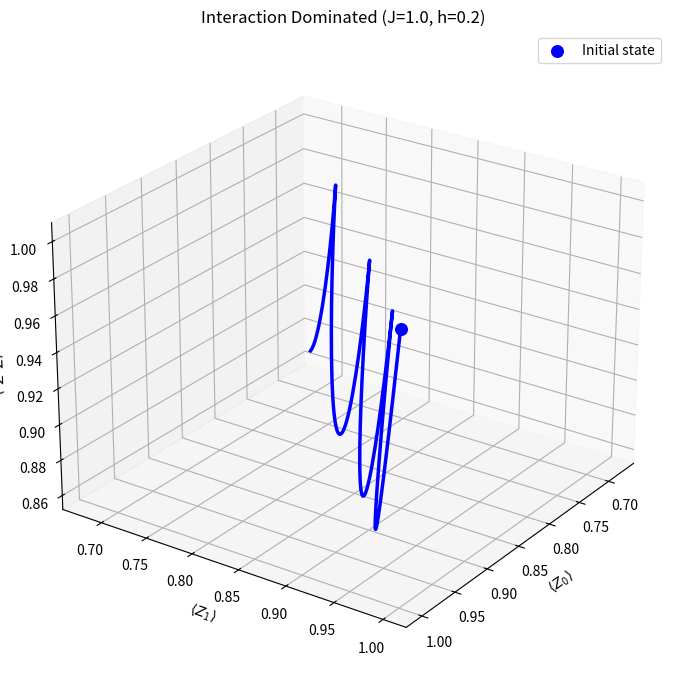
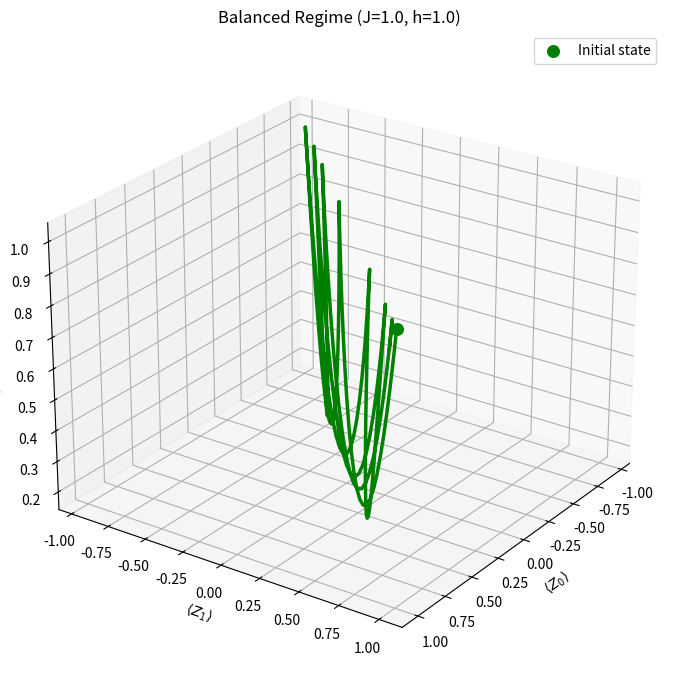
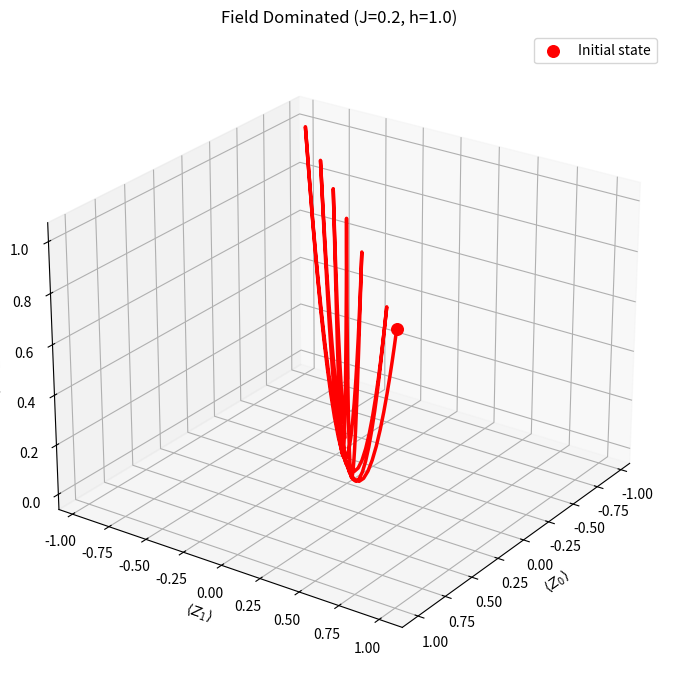
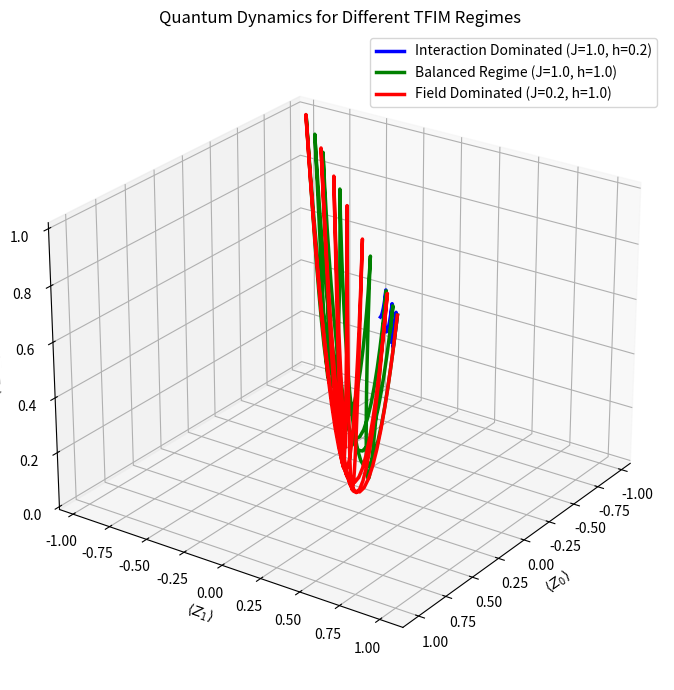

Recreate these plots in Python, in order.
import numpy as np
import matplotlib.pyplot as plt
from numpy import kron
from scipy.linalg import expm


# ------------------------------------------------
# Pauli matrices
# ------------------------------------------------

I = np.array([[1,0],[0,1]])
X = np.array([[0,1],[1,0]])
Z = np.array([[1,0],[0,-1]])


# ------------------------------------------------
# Observables
# ------------------------------------------------

Z0 = kron(Z,I)
Z1 = kron(I,Z)
ZZ = kron(Z,Z)


# ------------------------------------------------
# Simulation parameters
# ------------------------------------------------

t_max = 10
n_steps = 200
times = np.linspace(0,t_max,n_steps)

psi0 = np.array([1,0,0,0],dtype=complex)  # |00>


# ------------------------------------------------
# Hamiltonian
# ------------------------------------------------

def build_hamiltonian(J,h):

    H = (
        -J * kron(Z,Z)
        -h * (kron(X,I) + kron(I,X))
    )

    return H


# ------------------------------------------------
# Time evolution simulation
# ------------------------------------------------

def simulate(J,h):

    H = build_hamiltonian(J,h)

    exp_Z0=[]
    exp_Z1=[]
    exp_ZZ=[]

    for t in times:

        U = expm(-1j*H*t)
        psi_t = U @ psi0

        exp_Z0.append(np.real(np.conjugate(psi_t) @ (Z0 @ psi_t)))
        exp_Z1.append(np.real(np.conjugate(psi_t) @ (Z1 @ psi_t)))
        exp_ZZ.append(np.real(np.conjugate(psi_t) @ (ZZ @ psi_t)))

    return np.array(exp_Z0), np.array(exp_Z1), np.array(exp_ZZ)



# ------------------------------------------------
# Plot single regime
# ------------------------------------------------

def plot_single(Z0_vals,Z1_vals,ZZ_vals,title,color,filename):

    fig = plt.figure(figsize=(9,7))
    ax = fig.add_subplot(111,projection='3d')

    ax.plot(
        Z0_vals,
        Z1_vals,
        ZZ_vals,
        color=color,
        linewidth=2.5
    )

    # mark initial state
    ax.scatter(
        Z0_vals[0],
        Z1_vals[0],
        ZZ_vals[0],
        color=color,
        s=70,
        label="Initial state"
    )

    ax.set_xlabel(r"$\langle Z_0 \rangle$")
    ax.set_ylabel(r"$\langle Z_1 \rangle$")
    ax.set_zlabel(r"$\langle Z_0 Z_1 \rangle$")

    ax.set_title(title)

    ax.view_init(elev=25,azim=35)

    ax.legend()

    plt.tight_layout()

    plt.savefig(filename,dpi=300)

    plt.show()



# ------------------------------------------------
# Parameter regimes
# ------------------------------------------------

cases = [

    (1.0,0.2,"Interaction Dominated (J=1.0, h=0.2)","blue","interaction_dominated.png"),

    (1.0,1.0,"Balanced Regime (J=1.0, h=1.0)","green","balanced_regime.png"),

    (0.2,1.0,"Field Dominated (J=0.2, h=1.0)","red","field_dominated.png")

]


# ------------------------------------------------
# Generate individual plots
# ------------------------------------------------

results=[]

for J,h,title,color,filename in cases:

    Z0_vals,Z1_vals,ZZ_vals = simulate(J,h)

    results.append((Z0_vals,Z1_vals,ZZ_vals,color,title,J,h))

    plot_single(Z0_vals,Z1_vals,ZZ_vals,title,color,filename)



# ------------------------------------------------
# Combined plot
# ------------------------------------------------

fig = plt.figure(figsize=(9,7))
ax = fig.add_subplot(111,projection='3d')

for Z0_vals,Z1_vals,ZZ_vals,color,title,J,h in results:

    ax.plot(
        Z0_vals,
        Z1_vals,
        ZZ_vals,
        color=color,
        linewidth=2.5,
        label=f"{title}"
    )

ax.set_xlabel(r"$\langle Z_0 \rangle$")
ax.set_ylabel(r"$\langle Z_1 \rangle$")
ax.set_zlabel(r"$\langle Z_0 Z_1 \rangle$")

ax.set_title("Quantum Dynamics for Different TFIM Regimes")

ax.legend()

ax.view_init(elev=25,azim=35)

plt.tight_layout()

plt.savefig("combined_dynamics.png",dpi=300)

plt.show()
